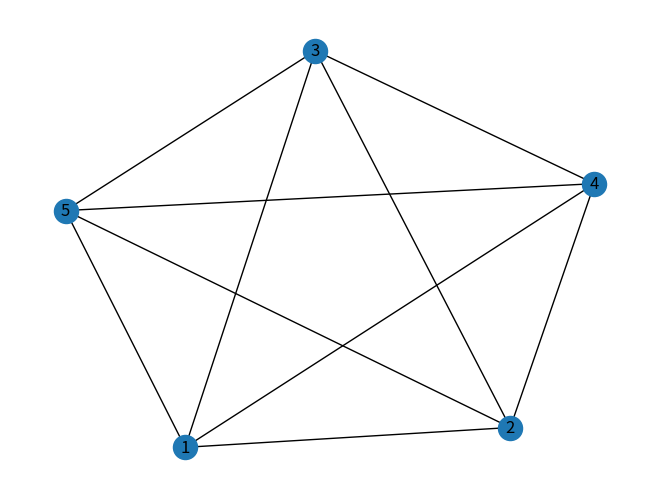

The matplotlib source for this figure: (Note: this script raises an exception after producing the figure.)
import matplotlib.pyplot as plt
import networkx as nx


graph_data = {
    1: [2, 3, 4, 5],
    2: [1, 3, 4, 5],
    3: [1, 2, 4, 5],
    4: [1, 2, 3, 5],
    5: [1, 2, 3, 4],
}

nodes = [i for i in graph_data.keys()]
patterns = []
for top, connect_tops in graph_data.items():
    for connect_top in connect_tops:
        patterns.append((top, connect_top))

fig = plt.figure()
G = nx.Graph()
G.add_nodes_from(nodes)
G.add_edges_from(patterns)
nx.draw(G, with_labels=True)
plt.show()
fig.savefig("../images/graph_10_1.png")

# nx.complete_graphを使っても同様の結果が得られる
# G2 = nx.complete_graph(5)
# pos = nx.circular_layout(G2)
# plt.subplots(figsize=(6, 6))
# nx.draw_networkx(G2, pos, node_color="lightgray", edgecolors='k')
# plt.show()
